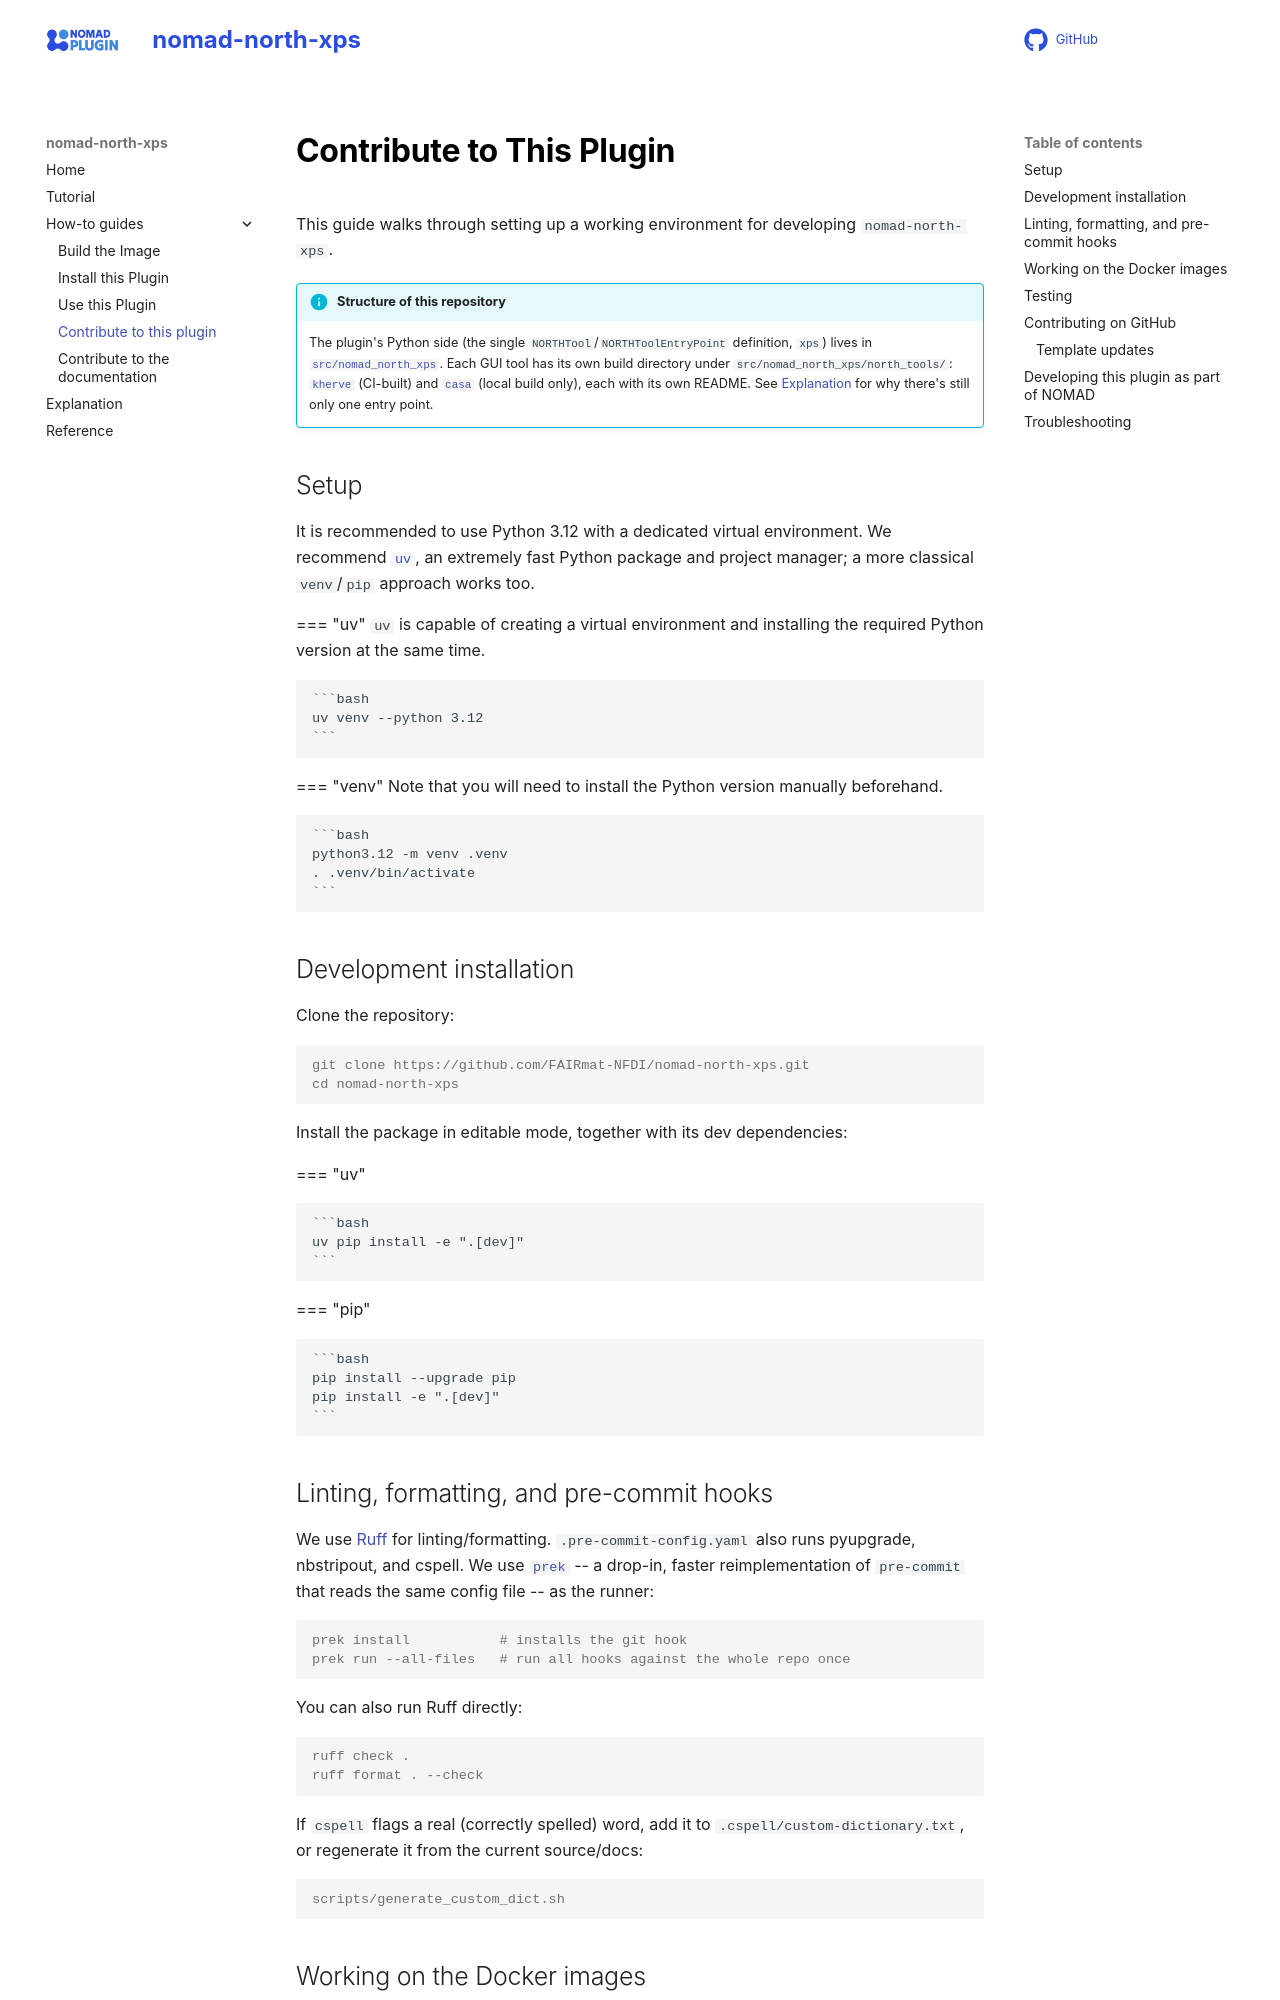

repository: lukaspie/nomad-north-xps · page: how_to/contribute_to_this_plugin.html · generator: mkdocs

# Contribute to This Plugin

This guide walks through setting up a working environment for developing `nomad-north-xps`.

!!! info "Structure of this repository"
    The plugin's Python side (the single `NORTHTool`/`NORTHToolEntryPoint` definition, `xps`) lives in [`src/nomad_north_xps`](https://github.com/FAIRmat-NFDI/nomad-north-xps/tree/main/src/nomad_north_xps){:target="_blank" rel="noopener"}. Each GUI tool has its own build directory under `src/nomad_north_xps/north_tools/`: [`kherve`](https://github.com/FAIRmat-NFDI/nomad-north-xps/tree/main/src/nomad_north_xps/north_tools/kherve){:target="_blank" rel="noopener"} (CI-built) and [`casa`](https://github.com/FAIRmat-NFDI/nomad-north-xps/tree/main/src/nomad_north_xps/north_tools/casa){:target="_blank" rel="noopener"} (local build only), each with its own README. See [Explanation](../explanation/explanation.md) for why there's still only one entry point.

## Setup

It is recommended to use Python 3.12 with a dedicated virtual environment. We recommend [`uv`](https://github.com/astral-sh/uv){:target="_blank" rel="noopener"}, an extremely fast Python package and project manager; a more classical `venv`/`pip` approach works too.

=== "uv"
    `uv` is capable of creating a virtual environment and installing the required Python version at the same time.

    ```bash
    uv venv --python 3.12
    ```

=== "venv"
    Note that you will need to install the Python version manually beforehand.

    ```bash
    python3.12 -m venv .venv
    . .venv/bin/activate
    ```

## Development installation

Clone the repository:

```console
git clone https://github.com/FAIRmat-NFDI/nomad-north-xps.git
cd nomad-north-xps
```

Install the package in editable mode, together with its dev dependencies:

=== "uv"

    ```bash
    uv pip install -e ".[dev]"
    ```

=== "pip"

    ```bash
    pip install --upgrade pip
    pip install -e ".[dev]"
    ```

## Linting, formatting, and pre-commit hooks

We use [Ruff](https://docs.astral.sh/ruff/){:target="_blank" rel="noopener"} for linting/formatting. `.pre-commit-config.yaml` also runs pyupgrade, nbstripout, and cspell. We use [`prek`](https://github.com/j178/prek){:target="_blank" rel="noopener"} -- a drop-in, faster reimplementation of `pre-commit` that reads the same config file -- as the runner:

```console
prek install           # installs the git hook
prek run --all-files   # run all hooks against the whole repo once
```

You can also run Ruff directly:

```console
ruff check .
ruff format . --check
```

If `cspell` flags a real (correctly spelled) word, add it to `.cspell/custom-dictionary.txt`, or regenerate it from the current source/docs:

```console
scripts/generate_custom_dict.sh
```

## Working on the Docker images

`kherve` is public CI-built, so you can build and test it locally the same way CI does:

```console
docker build -f src/nomad_north_xps/north_tools/kherve/Dockerfile \
    -t nomad-north-xps-kherve:dev .
docker run -p 8888:8888 nomad-north-xps-kherve:dev
```

`casa` is never CI-built and needs your own copy of CasaXPS — see [How-to guides > Build the Image](build_the_image.md) and the `casa` build directory's own README.
